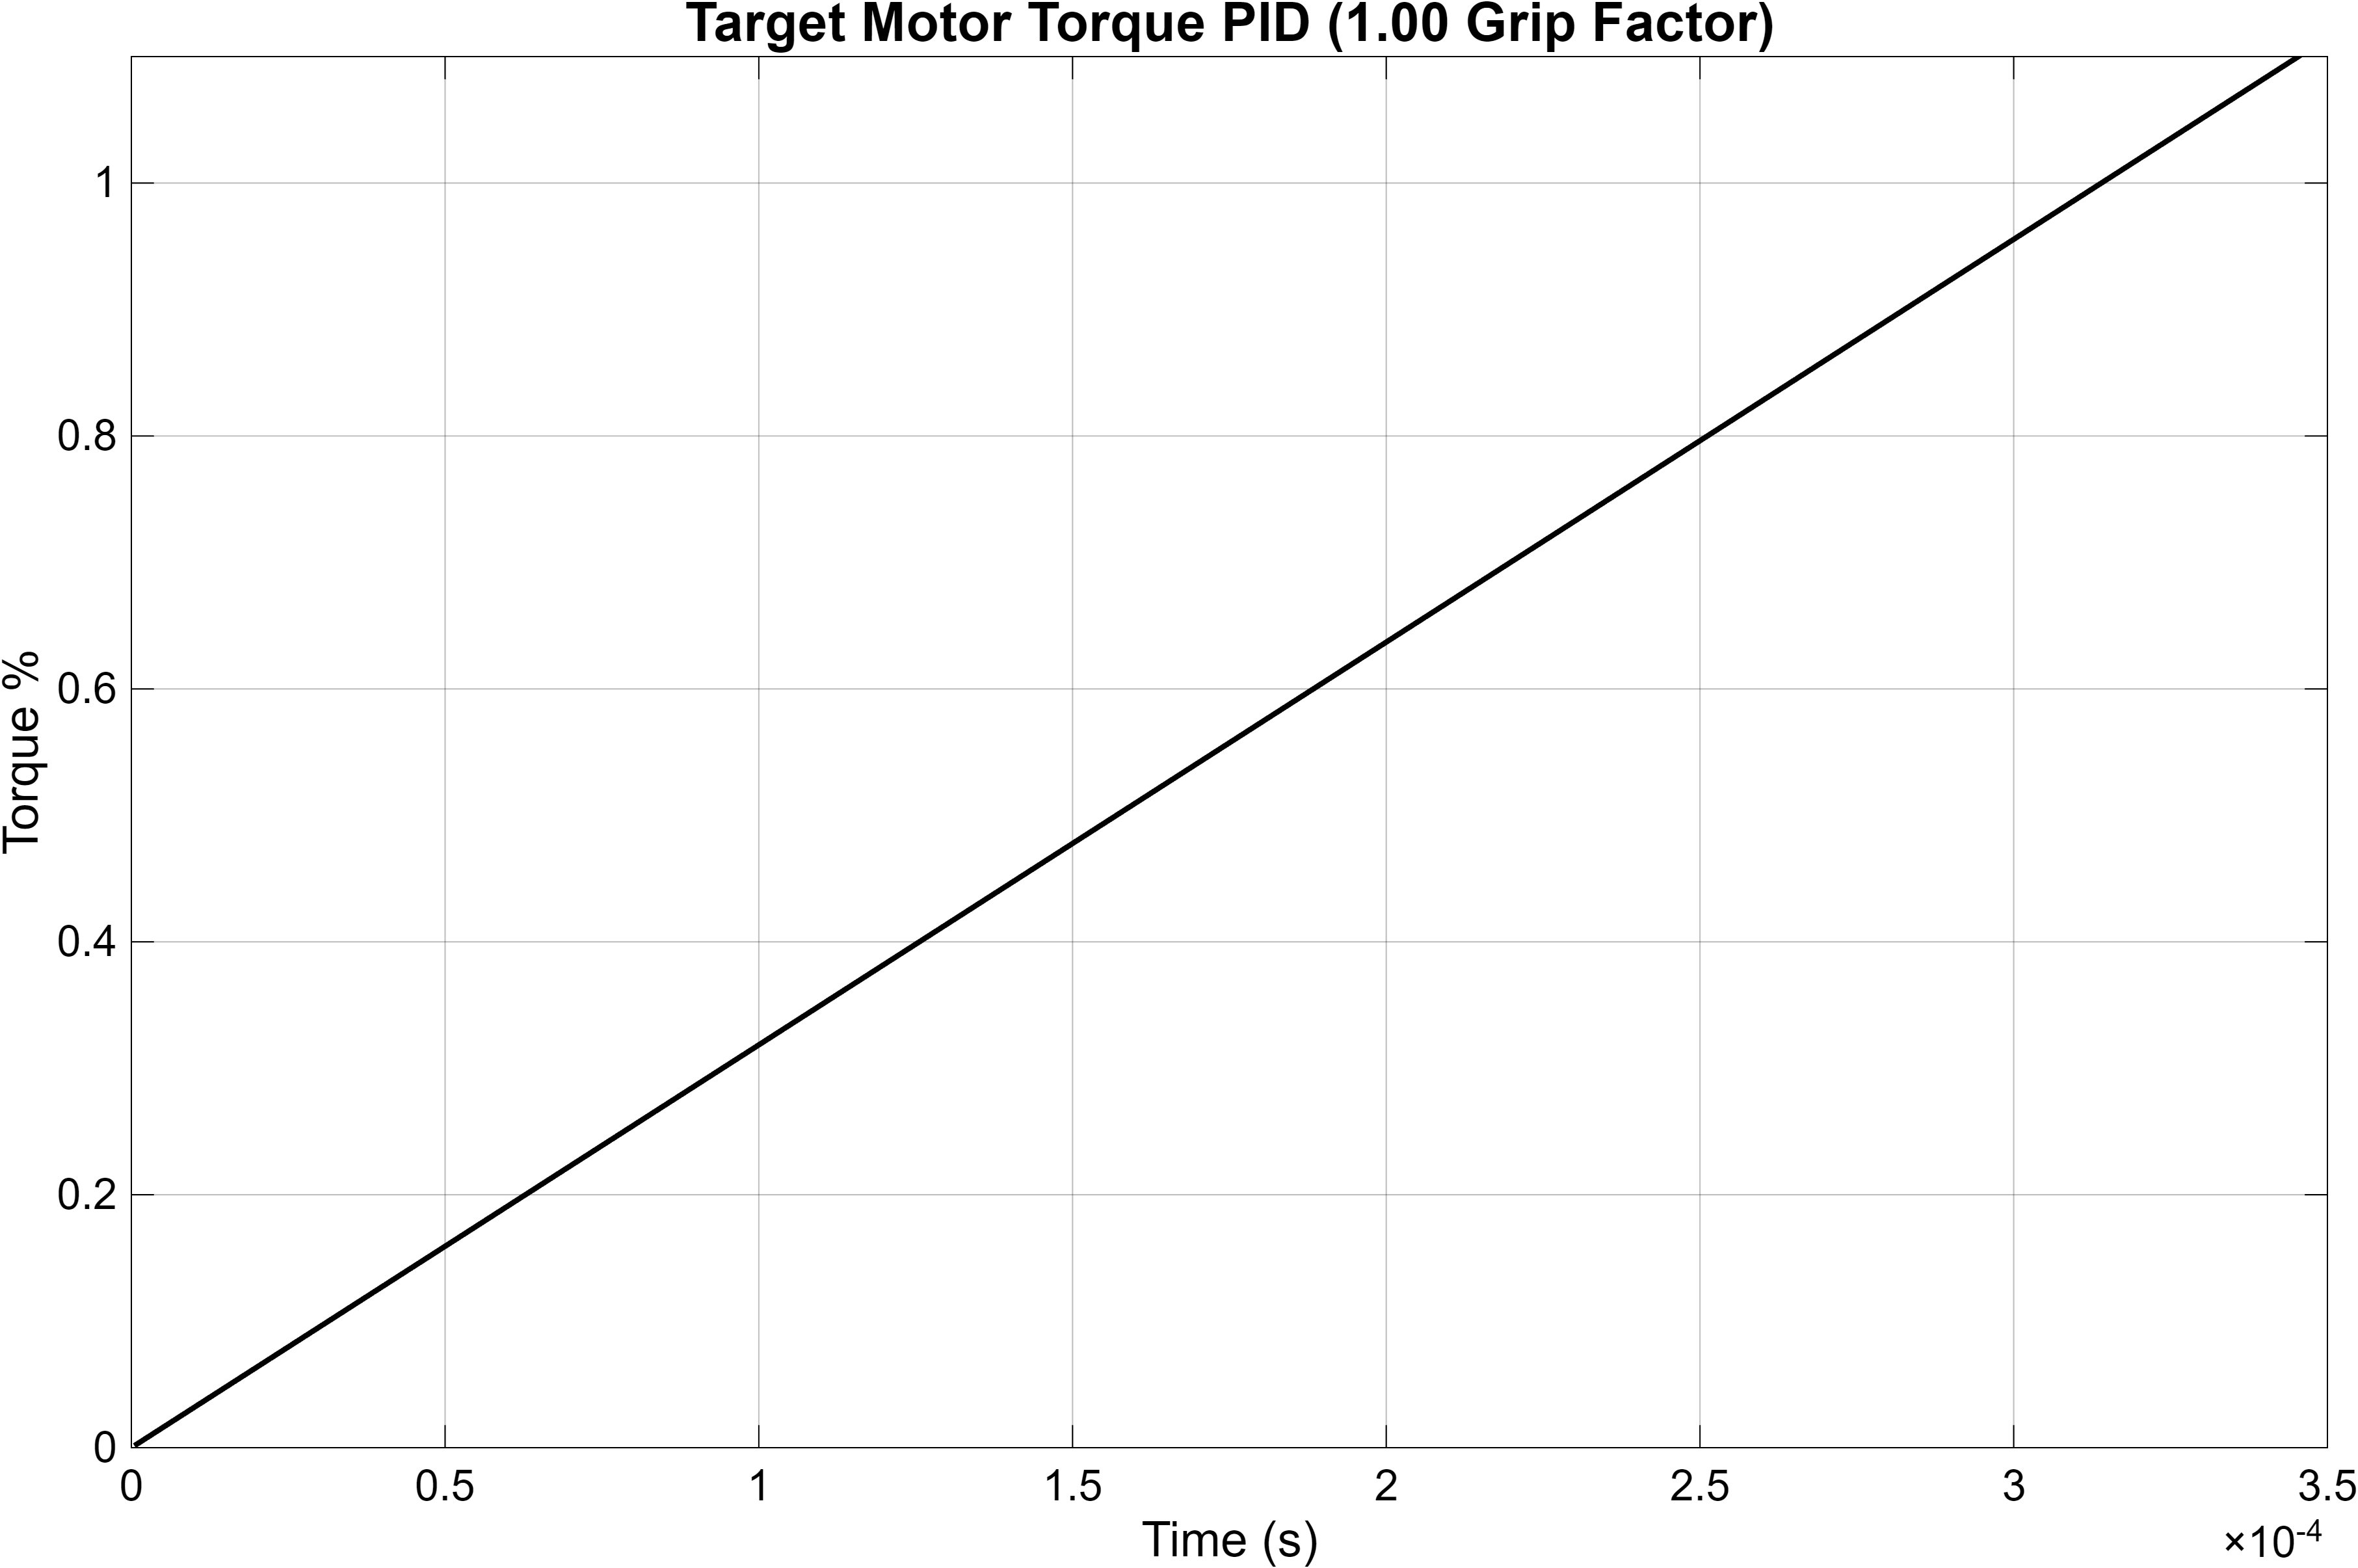

The data file committed next to this chart (first rows):
Time_s, Motor_Torque_Nm
0, 0
3.15544362088405e-30, 1.00500879325157e-26
4.8828125e-07, 0.001555
9.765625e-07, 0.00311
1.44770740782034e-06, 0.004611
1.92035994731733e-06, 0.006116
2.39445033248686e-06, 0.007626
2.86998828576885e-06, 0.009141
3.3469828339441e-06, 0.01066
3.82544304038721e-06, 0.01218
4.30537810954119e-06, 0.01371
4.78679747332799e-06, 0.01525
5.26971040713784e-06, 0.01678
5.75412633276817e-06, 0.01833
6.24005484945191e-06, 0.01987
6.72750548287629e-06, 0.02143
7.21648814253425e-06, 0.02298
7.70701253388473e-06, 0.02455
8.19908853732685e-06, 0.02611
8.69272621141119e-06, 0.02769
9.18793562782937e-06, 0.02926
9.68472693864165e-06, 0.03085
1.01831104744039e-05, 0.03243
1.06830966197138e-05, 0.03403
1.11846958488936e-05, 0.03562
1.16879187121134e-05, 0.03723
1.21927759378092e-05, 0.03883
1.26992782975433e-05, 0.04045
1.3207436689621e-05, 0.04207
1.3717262136974e-05, 0.04369
1.42287657229012e-05, 0.04532
1.47419587008842e-05, 0.04695
1.52568523854376e-05, 0.04859
1.57734581950232e-05, 0.05024
1.62917876692147e-05, 0.05189
1.68118525203227e-05, 0.05355
1.73336644942286e-05, 0.05521
1.78572355331843e-05, 0.05688
1.83825775980169e-05, 0.05855
1.89097028647922e-05, 0.06023
1.94386236284223e-05, 0.06191
1.99693522379503e-05, 0.0636
2.05019012135745e-05, 0.0653
2.1036283235875e-05, 0.067
2.15725110040831e-05, 0.06871
2.21105974769185e-05, 0.07042
2.2650555696802e-05, 0.07214
2.31923988566461e-05, 0.07387
2.37361401878217e-05, 0.0756
2.42817931999563e-05, 0.07734
2.48293715040246e-05, 0.07908
2.53788887961065e-05, 0.08083
2.59303589485399e-05, 0.08259
2.64837960384105e-05, 0.08435
2.70392141756586e-05, 0.08612
2.75966277238947e-05, 0.0879
2.81560511880364e-05, 0.08968
2.87174991705509e-05, 0.09147
2.92809864554435e-05, 0.09326
2.98465280287708e-05, 0.09506
... 94,142 more rows
